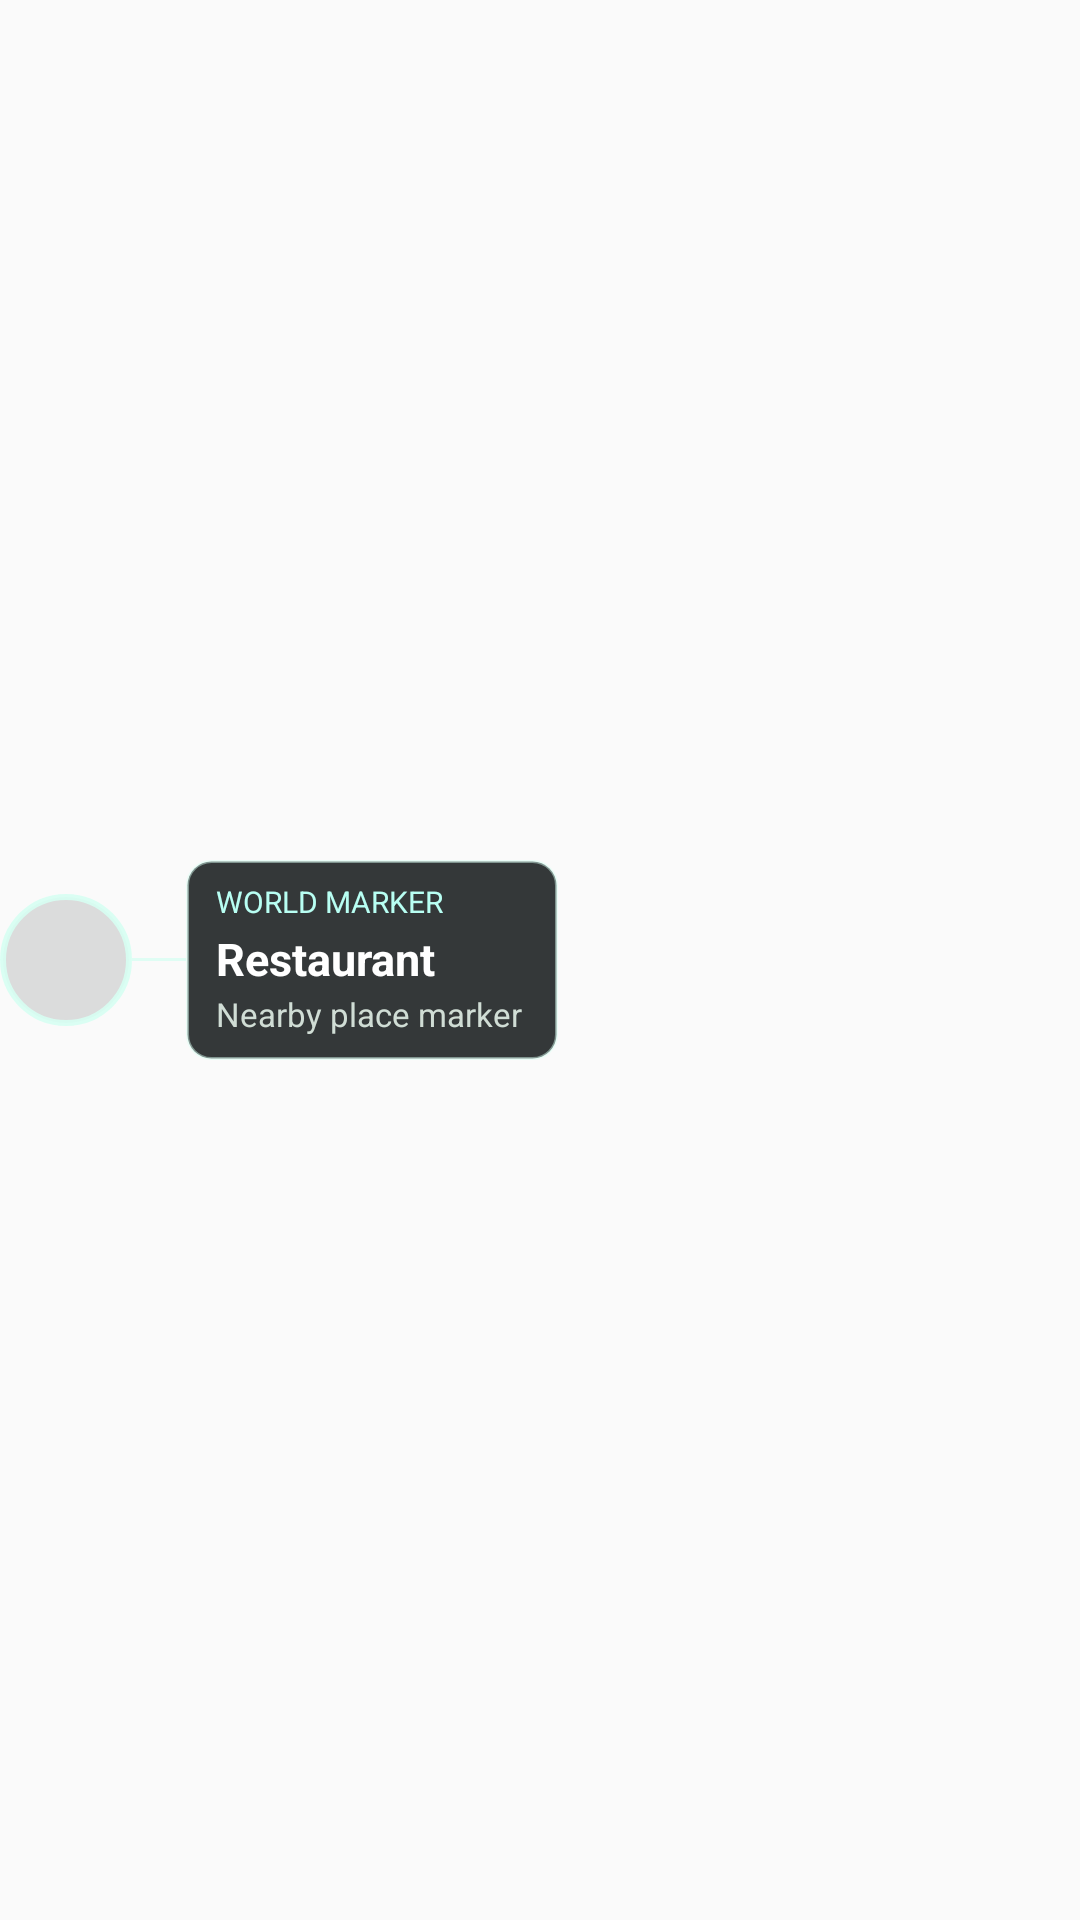

Here is an Android app screen rendered from its layout file. Give the layout XML and the strings, colors and styles it references.
<!-- AndroidManifest.xml: application theme Theme.ElonnWorldAr -->
<!-- res/layout/view_room_object.xml -->
<?xml version="1.0" encoding="utf-8"?>
<LinearLayout xmlns:android="http://schemas.android.com/apk/res/android"
    android:layout_width="wrap_content"
    android:layout_height="wrap_content"
    android:gravity="center_vertical"
    android:orientation="horizontal">

    <FrameLayout
        android:layout_width="44dp"
        android:layout_height="44dp">

        <View
            android:layout_width="44dp"
            android:layout_height="44dp"
            android:background="@drawable/room_marker_ring" />

        <View
            android:layout_width="10dp"
            android:layout_height="10dp"
            android:layout_gravity="center"
            android:background="@drawable/room_marker_dot" />
    </FrameLayout>

    <View
        android:layout_width="18dp"
        android:layout_height="1dp"
        android:background="@drawable/room_marker_stem" />

    <LinearLayout
        android:layout_width="wrap_content"
        android:layout_height="wrap_content"
        android:background="@drawable/room_marker_label_background"
        android:orientation="vertical"
        android:paddingStart="10dp"
        android:paddingTop="7dp"
        android:paddingEnd="12dp"
        android:paddingBottom="8dp">

        <TextView
            android:id="@+id/roomObjectLabel"
            android:layout_width="wrap_content"
            android:layout_height="wrap_content"
            android:text="World Marker"
            android:textAllCaps="true"
            android:textColor="#B8FFF3"
            android:textSize="10sp" />

        <TextView
            android:id="@+id/roomObjectTitle"
            android:layout_width="wrap_content"
            android:layout_height="wrap_content"
            android:layout_marginTop="2dp"
            android:text="Restaurant"
            android:textColor="#FFFFFF"
            android:textSize="15sp"
            android:textStyle="bold" />

        <TextView
            android:id="@+id/roomObjectSubtitle"
            android:layout_width="wrap_content"
            android:layout_height="wrap_content"
            android:layout_marginTop="1dp"
            android:text="Nearby place marker"
            android:textColor="#D0DDD5"
            android:textSize="11sp" />
    </LinearLayout>
</LinearLayout>
<!-- resources referenced by this layout -->
<resources>
  <!-- drawable room_marker_label_background (drawable) -->
  <?xml version="1.0" encoding="utf-8"?>
  <shape xmlns:android="http://schemas.android.com/apk/res/android">
      <solid android:color="#D9121718" />
      <stroke
          android:width="1dp"
          android:color="#77D7FFF3" />
      <corners android:radius="8dp" />
  </shape>
  <!-- drawable room_marker_ring (drawable) -->
  <?xml version="1.0" encoding="utf-8"?>
  <shape xmlns:android="http://schemas.android.com/apk/res/android"
      android:shape="oval">
      <solid android:color="#22121718" />
      <stroke
          android:width="2dp"
          android:color="#E6D7FFF3" />
  </shape>
  <!-- drawable room_marker_stem (drawable) -->
  <?xml version="1.0" encoding="utf-8"?>
  <shape xmlns:android="http://schemas.android.com/apk/res/android">
      <solid android:color="#BBD7FFF3" />
  </shape>
  <style name="Theme.ElonnWorldAr" parent="Theme.AppCompat.DayNight.NoActionBar">
          <item name="android:statusBarColor">#050708</item>
          <item name="android:navigationBarColor">#050708</item>
          <item name="android:windowLightStatusBar" tools:targetApi="23">false</item>
      </style>
</resources>
